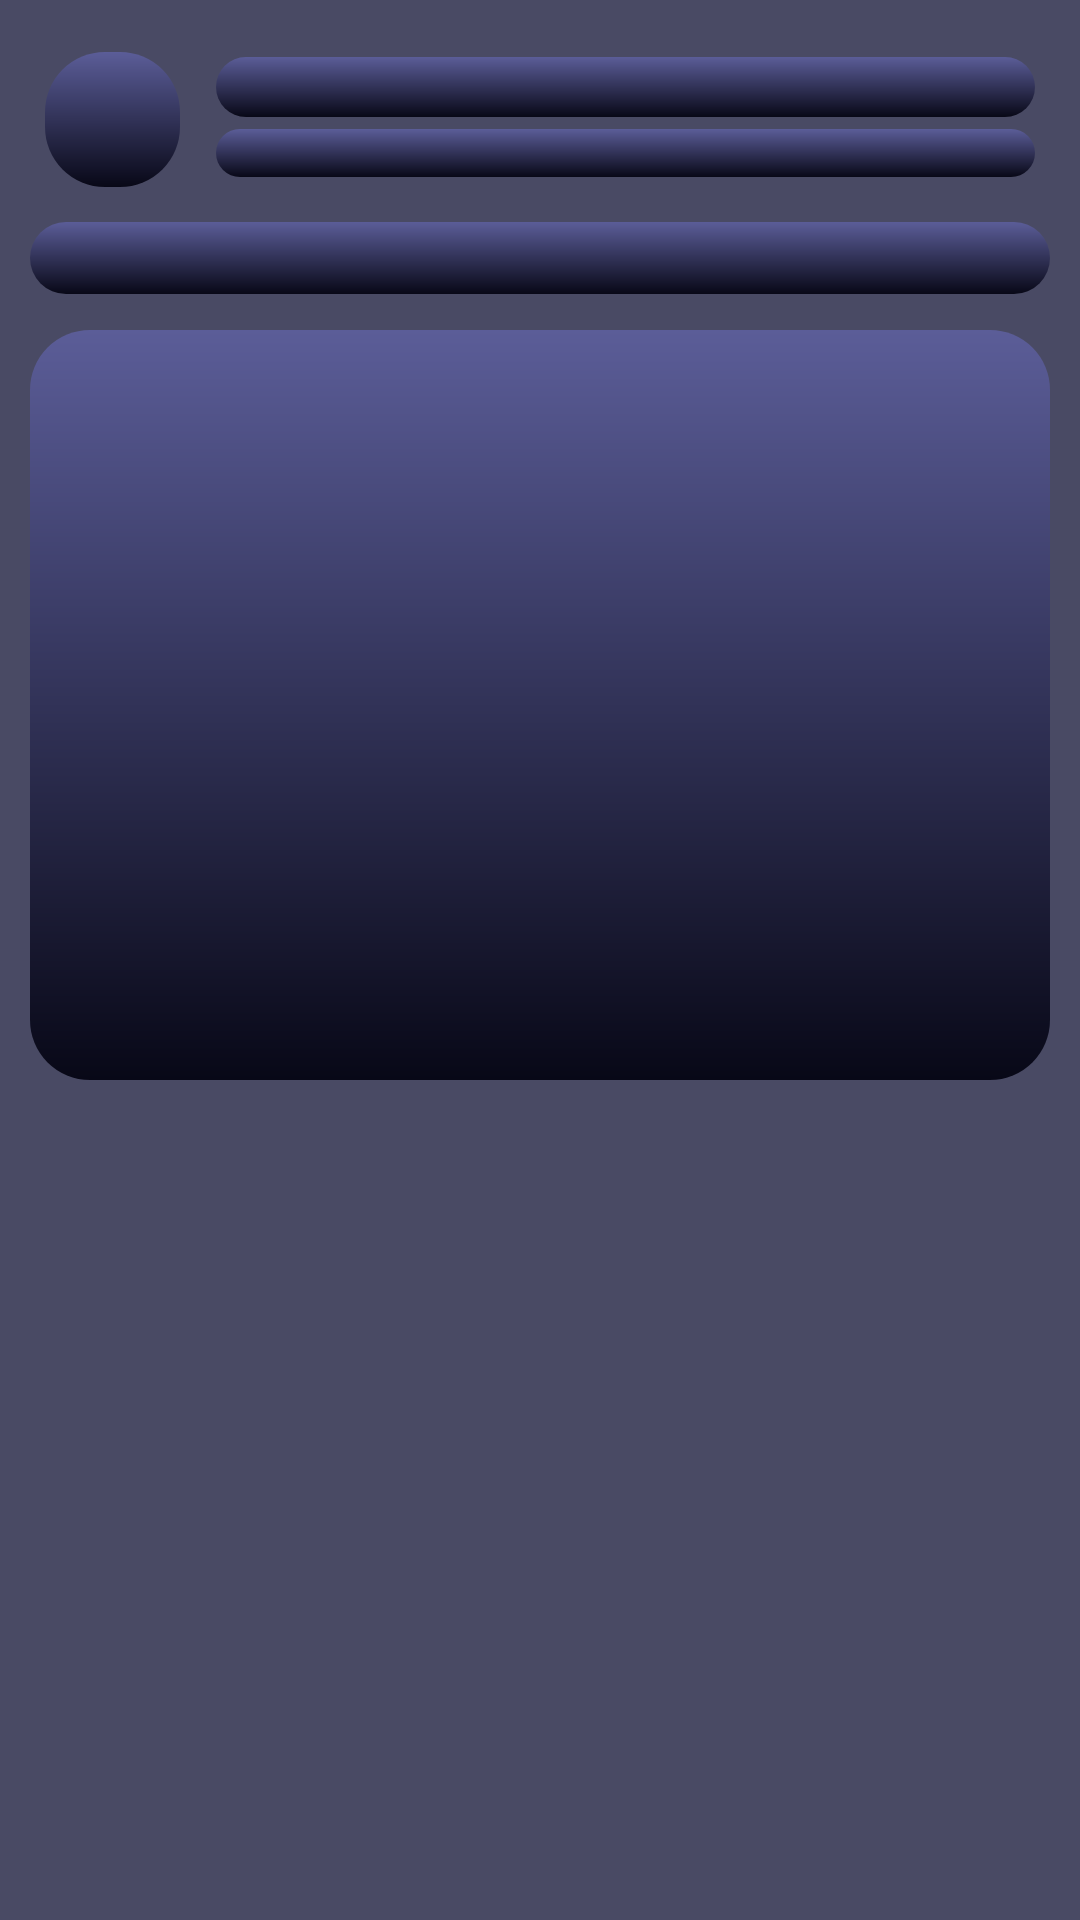

Layout XML and referenced resources for this Android screen:
<!-- AndroidManifest.xml: application theme Theme.MyMessenger -->
<!-- res/layout/post_loading_layout.xml -->
<?xml version="1.0" encoding="utf-8"?>
<androidx.appcompat.widget.LinearLayoutCompat xmlns:android="http://schemas.android.com/apk/res/android"
    xmlns:app="http://schemas.android.com/apk/res-auto"
    xmlns:tools="http://schemas.android.com/tools"
    android:layout_width="match_parent"
    android:layout_height="wrap_content"
    android:layout_margin="10dp"
    android:alpha="1"
    android:background="@color/myFavLight"
    android:foregroundGravity="center_vertical"
    android:orientation="vertical"
    android:padding="10dp"
    app:layout_constraintEnd_toStartOf="@+id/guideline13"
    app:layout_constraintStart_toStartOf="@+id/guideline12"
    app:layout_constraintTop_toTopOf="@+id/guideline14"
    tools:ignore="Suspicious0dp">

    <LinearLayout
        android:layout_width="match_parent"
        android:layout_height="wrap_content"
        android:orientation="vertical"
        app:layout_constraintBottom_toBottomOf="parent"
        app:layout_constraintEnd_toEndOf="parent"
        app:layout_constraintStart_toStartOf="parent"
        app:layout_constraintTop_toTopOf="parent">

        <LinearLayout
            android:layout_width="match_parent"
            android:layout_height="50dp"
            android:layout_margin="5dp"
            android:layout_marginTop="5dp"
            android:layout_weight="1"
            android:orientation="horizontal">

            <View
                android:layout_width="45dp"
                android:layout_height="45dp"
                android:layout_gravity="center_vertical"
                android:background="@drawable/post_background_file"
                android:padding="2dp"
                android:src="@drawable/profile_placeholder"
                app:layout_constraintBottom_toTopOf="@+id/linearLayout2"
                app:layout_constraintEnd_toEndOf="parent"
                app:layout_constraintStart_toStartOf="parent"
                app:shapeAppearanceOverlay="@style/Circular"
                app:strokeColor="@color/myFavDark"
                app:strokeWidth="2dp"
                tools:ignore="MissingConstraints" />

            <LinearLayout
                android:layout_width="match_parent"
                android:layout_height="match_parent"
                android:orientation="vertical">

                <View
                    android:layout_width="match_parent"
                    android:layout_height="20dp"
                    android:layout_marginLeft="12dp"
                    android:layout_marginTop="4dp"
                    android:background="@drawable/post_background_file"
                    android:gravity="center_vertical" />

                <View
                    android:layout_width="match_parent"
                    android:layout_height="16dp"
                    android:layout_marginLeft="12dp"
                    android:layout_marginTop="4dp"
                    android:background="@drawable/post_background_file"
                    android:gravity="bottom" />
            </LinearLayout>

        </LinearLayout>

        <View
            android:layout_width="match_parent"
            android:layout_height="24dp"
            android:layout_marginTop="4dp"
            android:layout_marginBottom="12dp"
            android:background="@drawable/post_background_file" />

        <View
            android:layout_width="match_parent"
            android:layout_height="250dp"
            android:background="@drawable/post_background_file"
            android:padding="2dp" />

    </LinearLayout>


</androidx.appcompat.widget.LinearLayoutCompat>
<!-- resources referenced by this layout -->
<resources>
  <color name="myFavDark">#2E2E41</color>
  <color name="myFavLight">#494A64</color>
  <!-- drawable post_background_file (drawable) -->
  <?xml version="1.0" encoding="utf-8"?>
  <shape xmlns:android="http://schemas.android.com/apk/res/android" android:shape="rectangle">
  
      <corners
          android:radius="20dp"
          />
      <gradient
          android:startColor="#5B5D98"
          android:endColor="#080817"
          android:angle="-90"/>
  </shape>
  <!-- drawable profile_placeholder (drawable) -->
  <vector xmlns:android="http://schemas.android.com/apk/res/android"
      android:width="572.86dp"
      android:height="572.86dp"
      android:viewportWidth="572.86"
      android:viewportHeight="572.86">
    <path
        android:pathData="M290.29,572.86c-75.36,-1.2 -137.11,-25.71 -189.17,-74.46 -2.48,-2.33 -3,-4.11 -1.52,-7.28 31.94,-67.83 84.62,-108.81 158.8,-120 90.06,-13.64 178.88,37 215,120.83 1,2.43 0.91,3.88 -1.07,5.76 -42.7,40.48 -93.06,65 -151.46,72.65C309.4,571.81 297.77,572.26 290.29,572.86Z"
        android:fillColor="@color/myFavDark"/>
    <path
        android:pathData="M286.12,336.86c-59,-0.1 -107,-48.29 -107,-107.38s48.38,-107.23 107.66,-107.06c59,0.17 106.89,48.44 106.78,107.57S345.21,337.01 286.12,336.86Z"
        android:fillColor="@color/myFavDark"/>
  </vector>
  <style name="Theme.MyMessenger" parent="Theme.AppCompat.DayNight.NoActionBar">
          
          <item name="colorPrimary">@color/purple_500</item>
          <item name="colorPrimaryVariant">@color/purple_700</item>
          <item name="colorOnPrimary">@color/white</item>
          
          <item name="colorSecondary">@color/teal_200</item>
          <item name="colorSecondaryVariant">@color/teal_700</item>
          <item name="colorOnSecondary">@color/black</item>
          
          <item name="android:statusBarColor">@color/myFavLight</item>
          
      </style>
  <color name="purple_500">#FF6200EE</color>
  <color name="purple_700">#FF3700B3</color>
  <color name="white">#FFFFFFFF</color>
  <color name="teal_200">#FF03DAC5</color>
  <color name="teal_700">#FF018786</color>
  <color name="black">#FF000000</color>
</resources>
